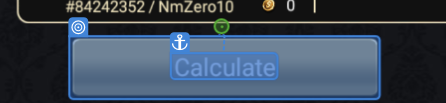
Task: Automation of Bluestacks using vision methods to capture data and extract them to relevant sources.
Workflow: GameDataExtraction

Step 1: CV Click - Button

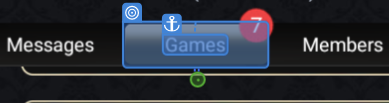
Step 2: CV Hover - Button

Step 3: CV Click - Button (same screen as step 1)

Step 4: type "[d(Shift)][k(End)][u(Shift)]" (no picture)

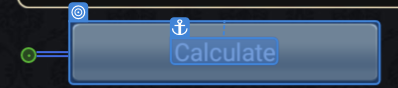
Step 5: type "[d(Shift)][k(End)][u(Shift)]"

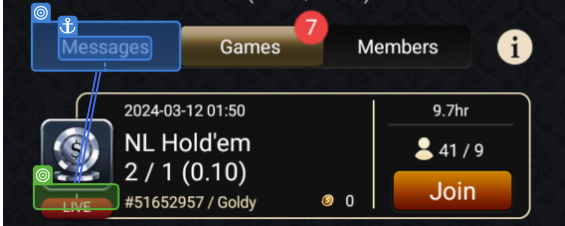
Step 6: get-text

Step 7: CV Click - Button (no picture)

Step 8: CV Hover - Button (no picture)

Step 9: CV Click - Button (no picture)

Step 10: CV Click - Icon (no picture)

Step 11: Screen CV Click - 'Members' (Main) (no picture)

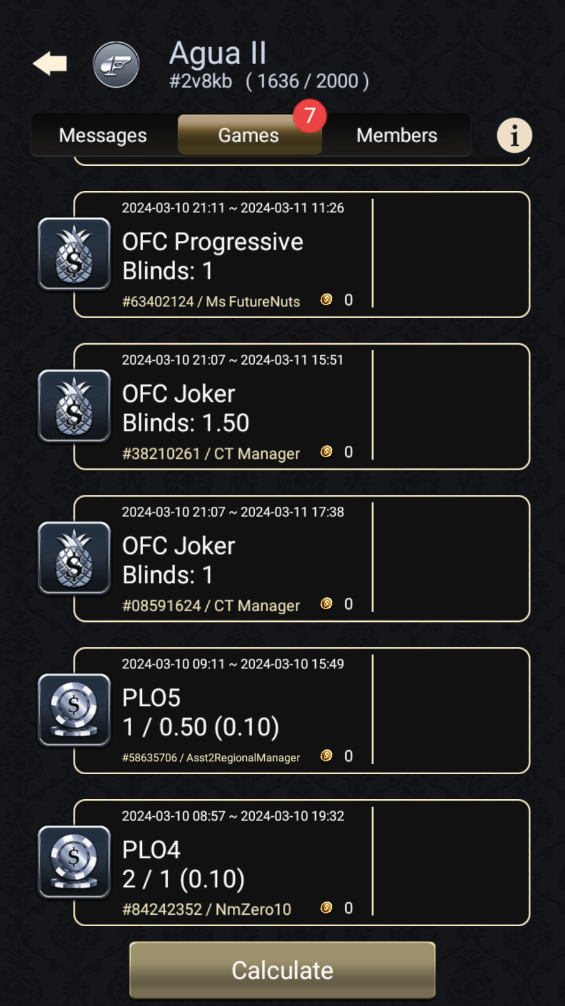
Step 12: Screen CV Click - 'Calcul (2)

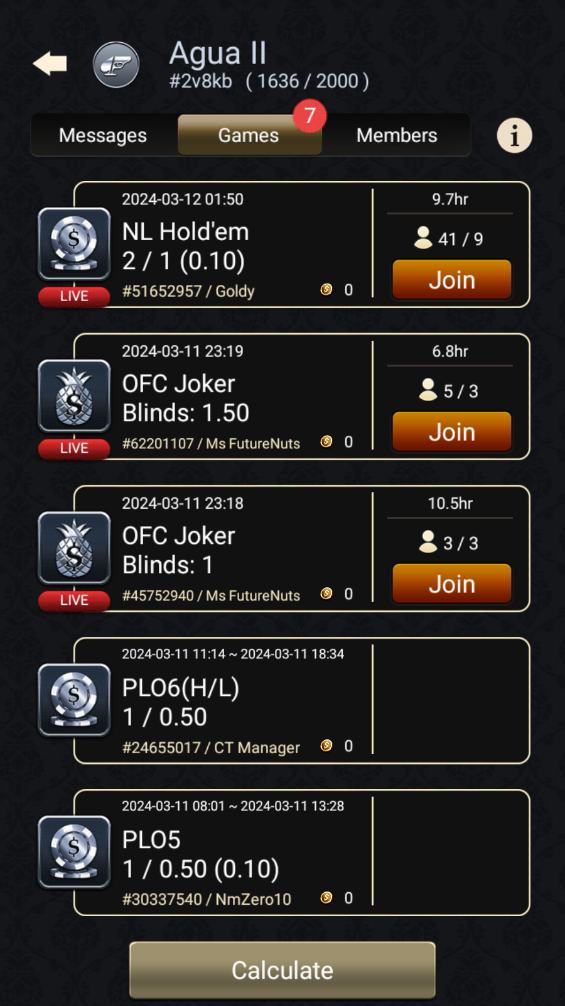
Step 13: Screen CV Get Text - 'Messages